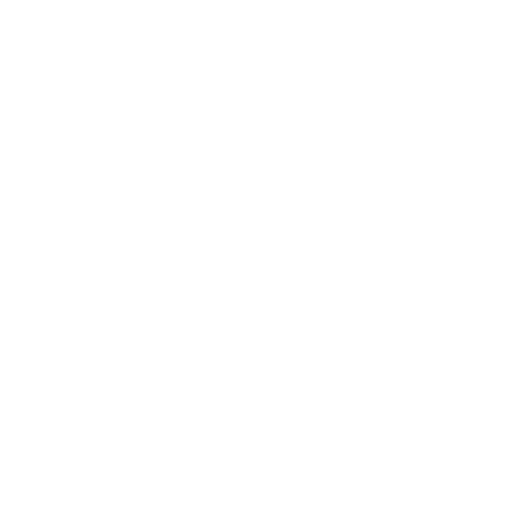
t = 0.00 s
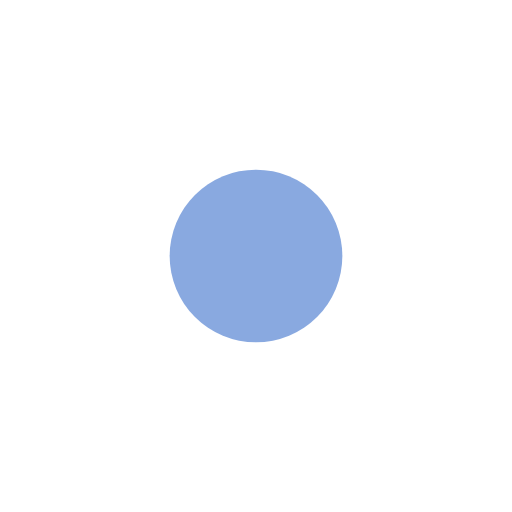
t = 0.60 s
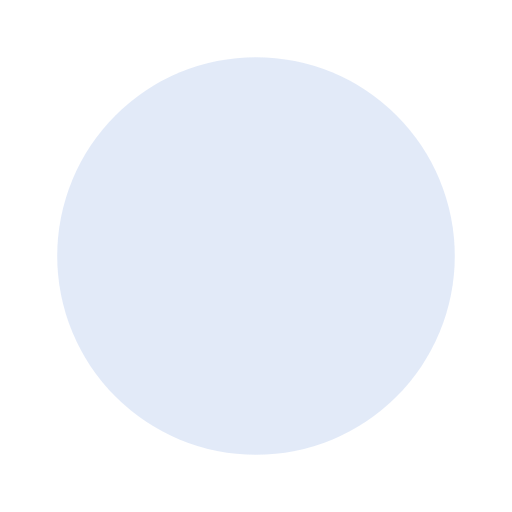
t = 1.20 s
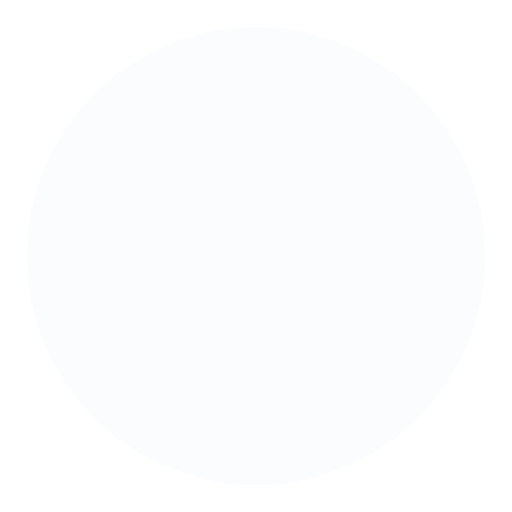
t = 1.80 s

The animated SVG that drew these frames (rendered in a browser with its animation timeline set to each time). Animation: 2 SMIL elements (animate=2); one cycle of 2.40 s, repeats indefinitely.

<svg xmlns="http://www.w3.org/2000/svg" width="1em" height="1em" viewBox="0 0 24 24"><circle cx="12" cy="12" r="0" fill="#4477CE"><animate attributeName="r" calcMode="spline" dur="2.4s" keySplines=".52,.6,.25,.99" repeatCount="indefinite" values="0;11"/><animate attributeName="opacity" calcMode="spline" dur="2.4s" keySplines=".52,.6,.25,.99" repeatCount="indefinite" values="1;0"/></circle></svg>
